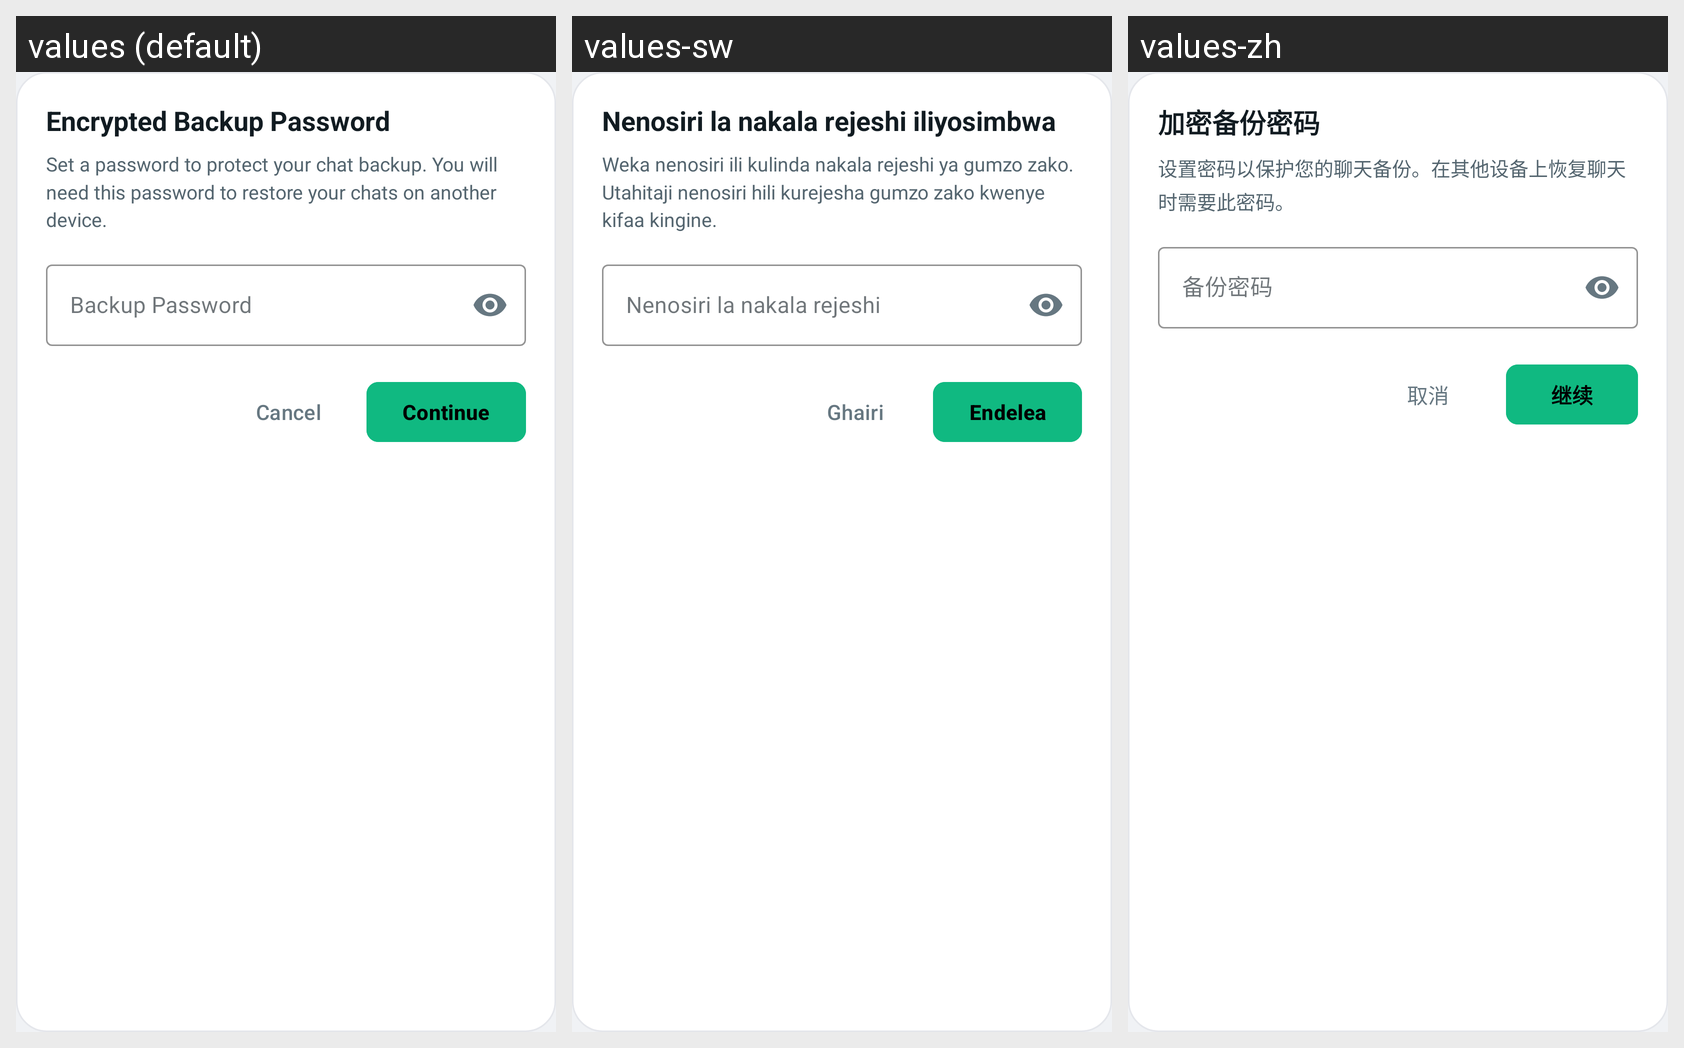

Here is an Android app screen in its default locale and in the app's own translations. Write out the translated-string differences for the strings that appear on this screen.
Android screen res/layout/dialog_backup_password.xml rendered under 3 locales, left to right: values (default), values-sw, values-zh. Device: Nexus 5 (rendered at 1080×1920; each locale shown at half size, 540×960, under a caption strip naming it); theme Theme.GoChat.
Other locales in the repository, not shown: values-ar, values-de, values-es, values-fr, values-hi, values-it, values-pt, values-ru, values-tr.
Strings drawn on this screen, with the default value and each locale's value (text and hints the layout hard-codes, and strings that could not be matched under every locale, appear in the picture but are not listed):

backup_password_title
  values: Encrypted Backup Password
  values-sw: Nenosiri la nakala rejeshi iliyosimbwa
  values-zh: 加密备份密码

backup_password_desc
  values: Set a password to protect your chat backup. You will need this password to restore your chats on another device.
  values-sw: Weka nenosiri ili kulinda nakala rejeshi ya gumzo zako. Utahitaji nenosiri hili kurejesha gumzo zako kwenye kifaa kingine.
  values-zh: 设置密码以保护您的聊天备份。在其他设备上恢复聊天时需要此密码。

backup_password_hint
  values: Backup Password
  values-sw: Nenosiri la nakala rejeshi
  values-zh: 备份密码

btn_cancel
  values: Cancel
  values-sw: Ghairi
  values-zh: 取消

btn_continue
  values: Continue
  values-sw: Endelea
  values-zh: 继续
